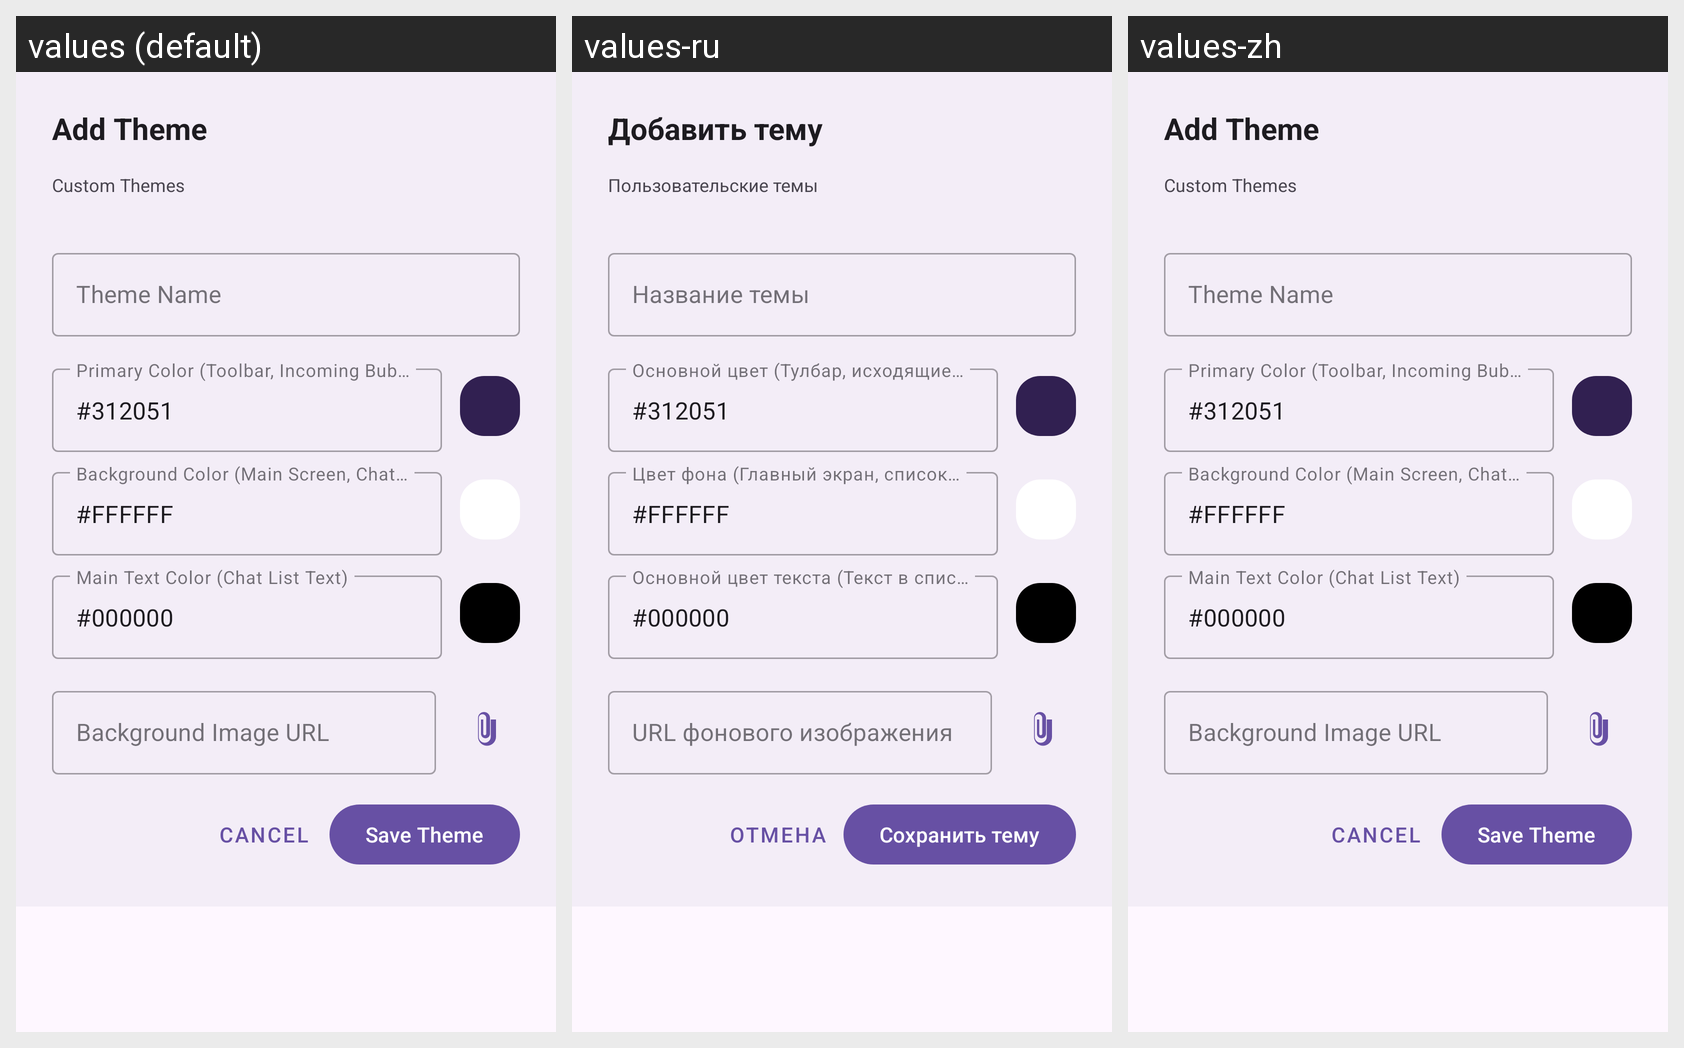

This grid shows one Android layout under several languages. Give, for every string resource on the screen, its name, the default text and each shown locale's text.
Android screen res/layout/dialog_edit_theme.xml rendered under 3 locales, left to right: values (default), values-ru, values-zh. Device: Nexus 5 (rendered at 1080×1920; each locale shown at half size, 540×960, under a caption strip naming it); theme Theme.MsgClientAndroid.
Strings drawn on this screen, with the default value and each locale's value (text and hints the layout hard-codes, and strings that could not be matched under every locale, appear in the picture but are not listed):

add_theme
  values: Add Theme
  values-ru: Добавить тему
  values-zh: Add Theme  [not translated; the default value is used]

custom_themes
  values: Custom Themes
  values-ru: Пользовательские темы
  values-zh: Custom Themes  [not translated; the default value is used]

theme_name
  values: Theme Name
  values-ru: Название темы
  values-zh: Theme Name  [not translated; the default value is used]

primary_color
  values: Primary Color (Toolbar, Incoming Bubbles)
  values-ru: Основной цвет (Тулбар, исходящие сообщения)
  values-zh: Primary Color (Toolbar, Incoming Bubbles)  [not translated; the default value is used]

background_color
  values: Background Color (Main Screen, Chat List)
  values-ru: Цвет фона (Главный экран, список чатов)
  values-zh: Background Color (Main Screen, Chat List)  [not translated; the default value is used]

text_primary_color
  values: Main Text Color (Chat List Text)
  values-ru: Основной цвет текста (Текст в списке чатов)
  values-zh: Main Text Color (Chat List Text)  [not translated; the default value is used]

background_image_url
  values: Background Image URL
  values-ru: URL фонового изображения
  values-zh: Background Image URL  [not translated; the default value is used]

cancel_dialog
  values: Cancel
  values-ru: Отмена
  values-zh: Cancel

save_theme
  values: Save Theme
  values-ru: Сохранить тему
  values-zh: Save Theme  [not translated; the default value is used]
